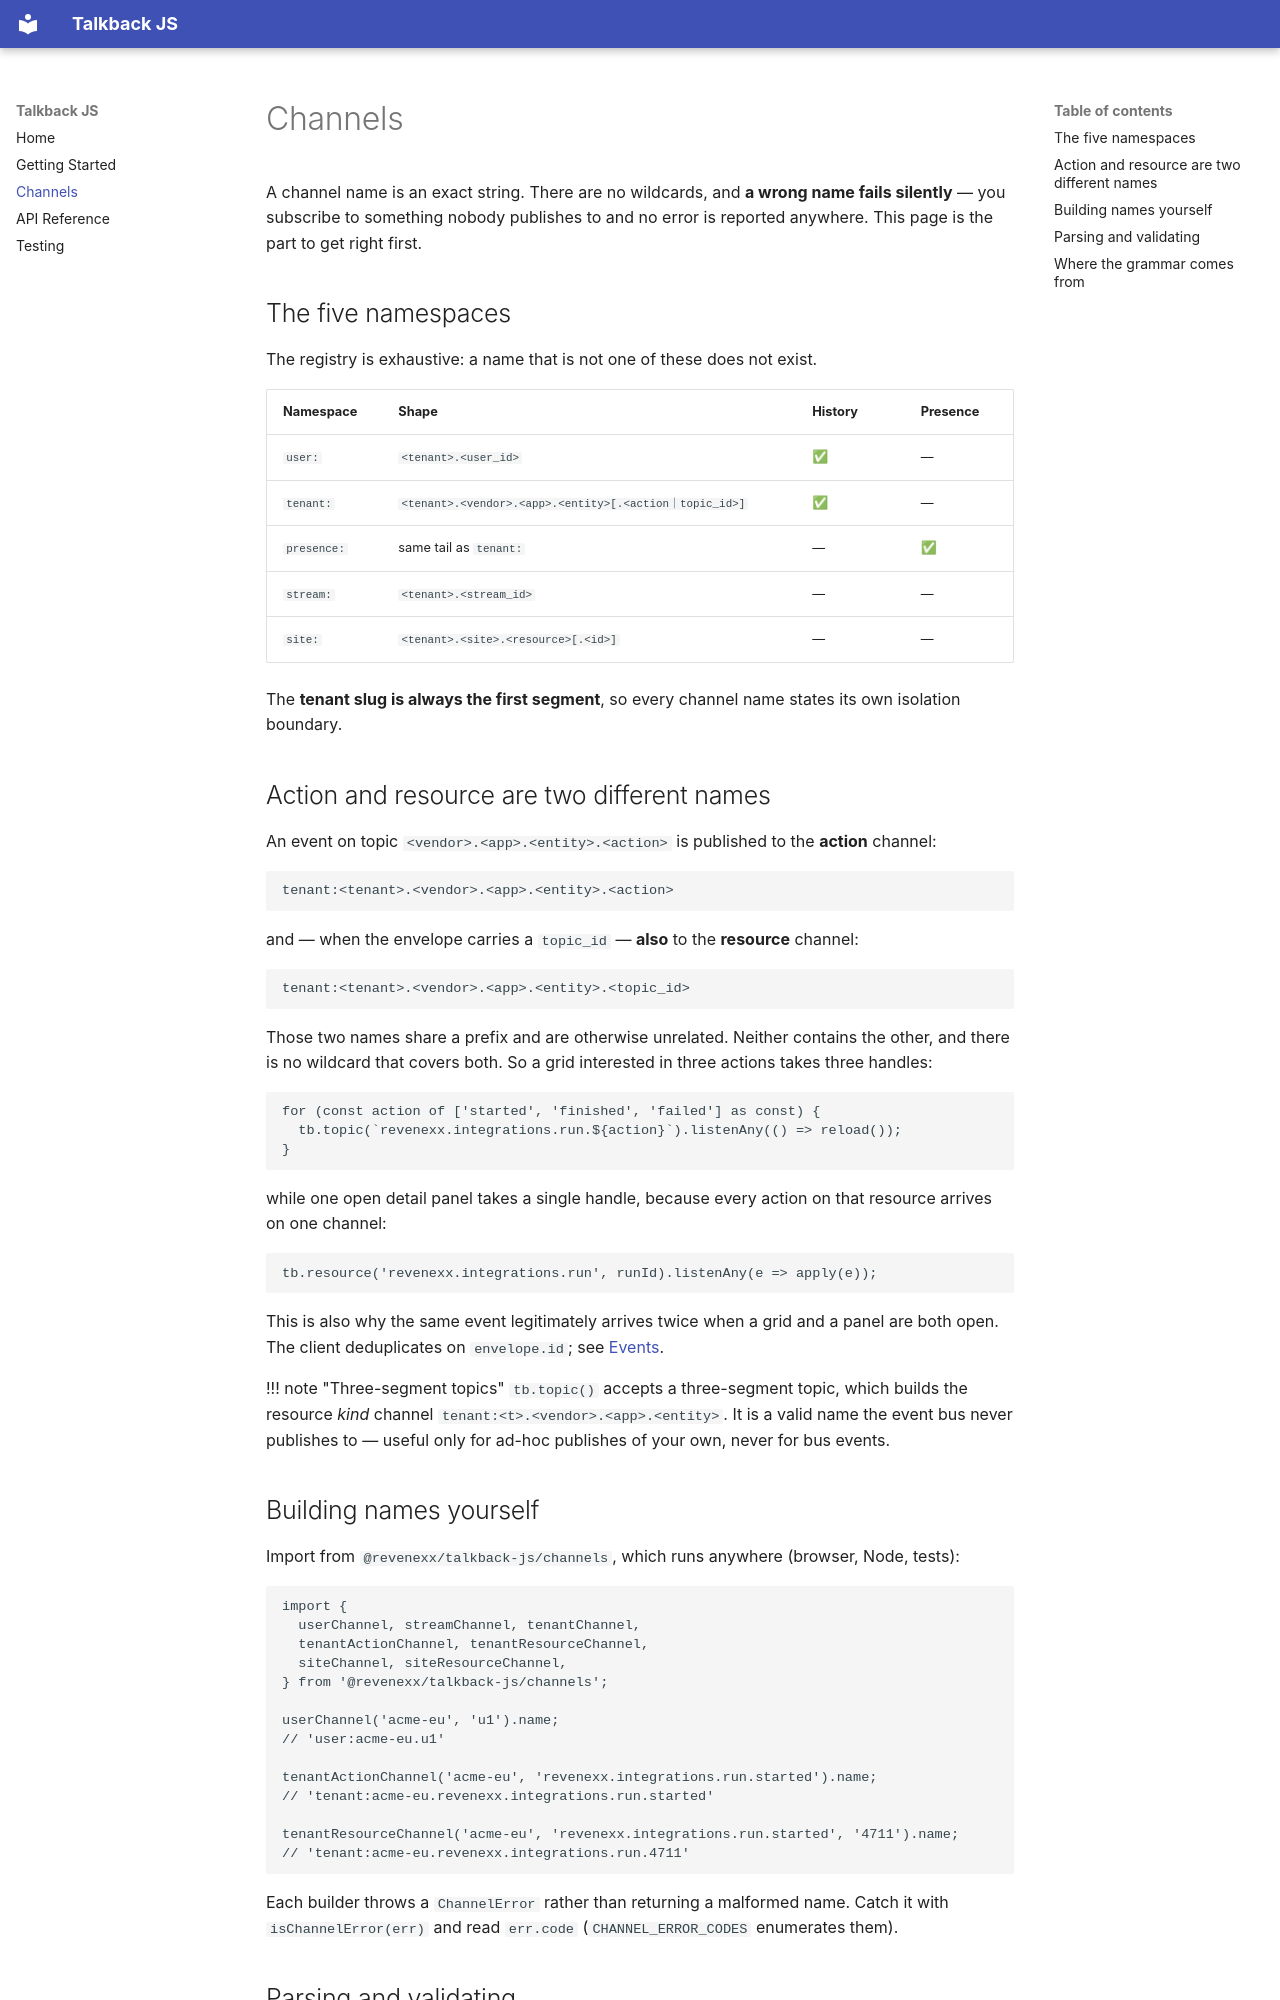

repository: revenexx/talkback-js · page: channels/index.html · generator: mkdocs

# Channels

A channel name is an exact string. There are no wildcards, and **a wrong name fails
silently** — you subscribe to something nobody publishes to and no error is reported
anywhere. This page is the part to get right first.

## The five namespaces

The registry is exhaustive: a name that is not one of these does not exist.

| Namespace | Shape | History | Presence |
| --- | --- | --- | --- |
| `user:` | `<tenant>.<user_id>` | ✅ | — |
| `tenant:` | `<tenant>.<vendor>.<app>.<entity>[.<action｜topic_id>]` | ✅ | — |
| `presence:` | same tail as `tenant:` | — | ✅ |
| `stream:` | `<tenant>.<stream_id>` | — | — |
| `site:` | `<tenant>.<site>.<resource>[.<id>]` | — | — |

The **tenant slug is always the first segment**, so every channel name states its own
isolation boundary.

## Action and resource are two different names

An event on topic `<vendor>.<app>.<entity>.<action>` is published to the **action**
channel:

```
tenant:<tenant>.<vendor>.<app>.<entity>.<action>
```

and — when the envelope carries a `topic_id` — **also** to the **resource** channel:

```
tenant:<tenant>.<vendor>.<app>.<entity>.<topic_id>
```

Those two names share a prefix and are otherwise unrelated. Neither contains the other,
and there is no wildcard that covers both. So a grid interested in three actions takes
three handles:

```ts
for (const action of ['started', 'finished', 'failed'] as const) {
  tb.topic(`revenexx.integrations.run.${action}`).listenAny(() => reload());
}
```

while one open detail panel takes a single handle, because every action on that resource
arrives on one channel:

```ts
tb.resource('revenexx.integrations.run', runId).listenAny(e => apply(e));
```

This is also why the same event legitimately arrives twice when a grid and a panel are
both open. The client deduplicates on `envelope.id`; see
[Events](api.md#the-envelope).

!!! note "Three-segment topics"
    `tb.topic()` accepts a three-segment topic, which builds the resource *kind* channel
    `tenant:<t>.<vendor>.<app>.<entity>`. It is a valid name the event bus never
    publishes to — useful only for ad-hoc publishes of your own, never for bus events.

## Building names yourself

Import from `@revenexx/talkback-js/channels`, which runs anywhere (browser, Node, tests):

```ts
import {
  userChannel, streamChannel, tenantChannel,
  tenantActionChannel, tenantResourceChannel,
  siteChannel, siteResourceChannel,
} from '@revenexx/talkback-js/channels';

userChannel('acme-eu', 'u1').name;
// 'user:acme-eu.u1'

tenantActionChannel('acme-eu', 'revenexx.integrations.run.started').name;
// 'tenant:acme-eu.revenexx.integrations.run.started'

tenantResourceChannel('acme-eu', 'revenexx.integrations.run.started', '4711').name;
// 'tenant:acme-eu.revenexx.integrations.run.4711'
```

Each builder throws a `ChannelError` rather than returning a malformed name. Catch it
with `isChannelError(err)` and read `err.code` (`CHANNEL_ERROR_CODES` enumerates them).
